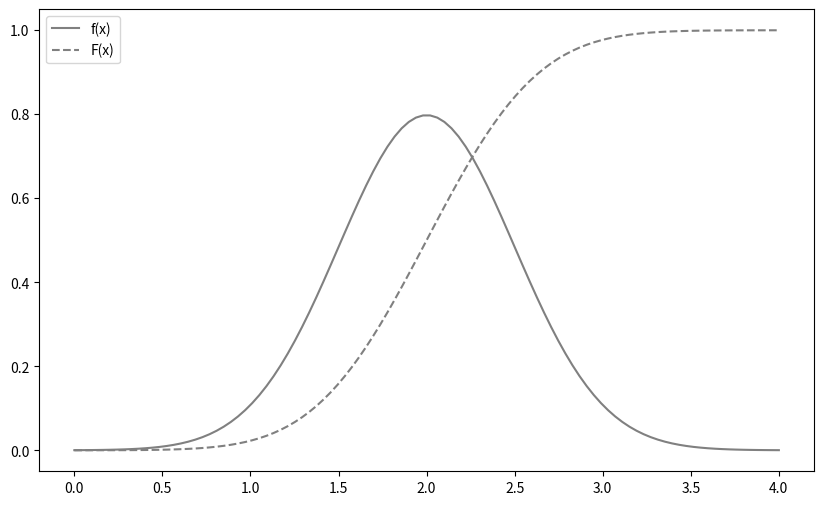
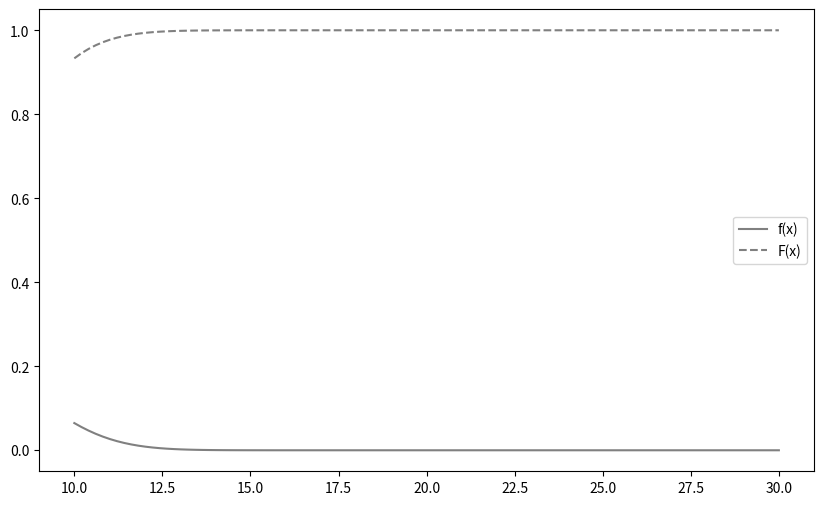
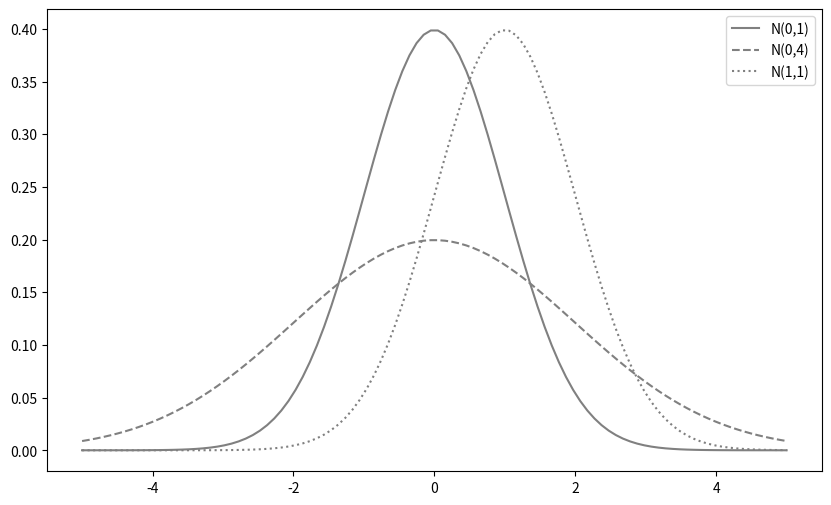
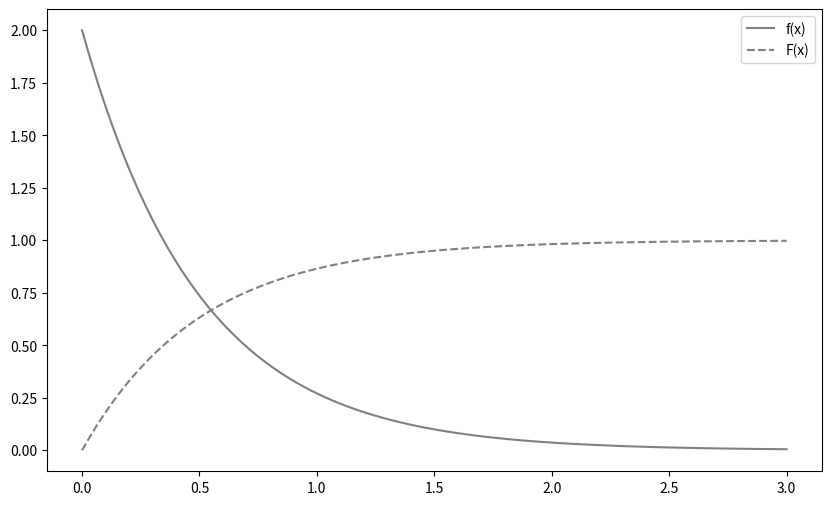
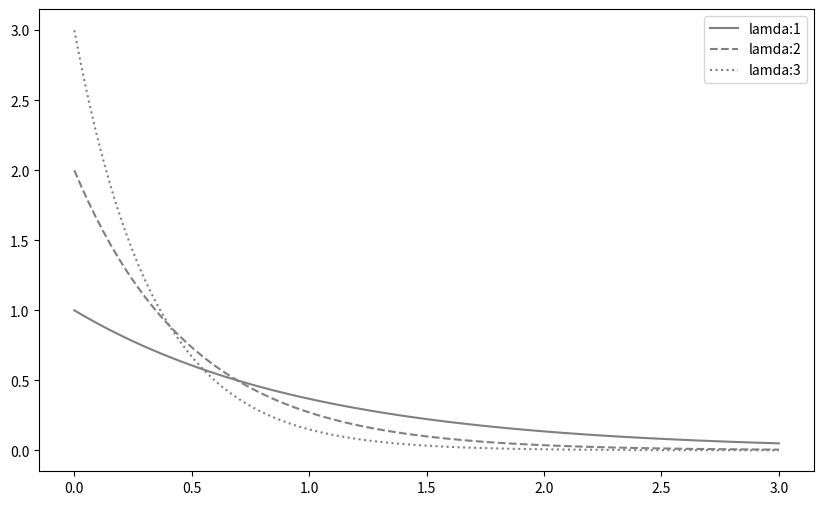
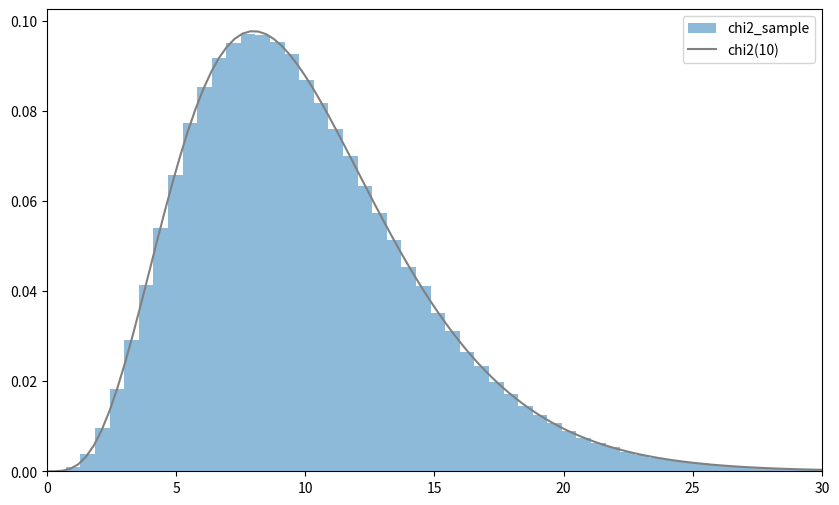
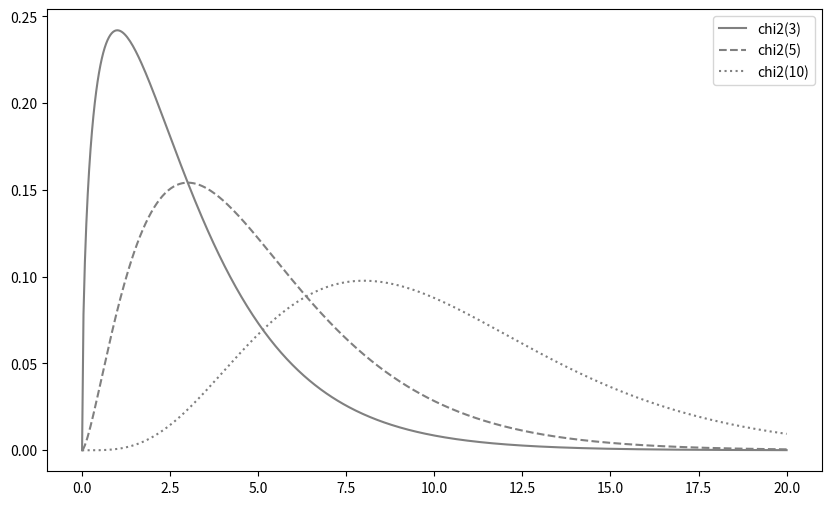
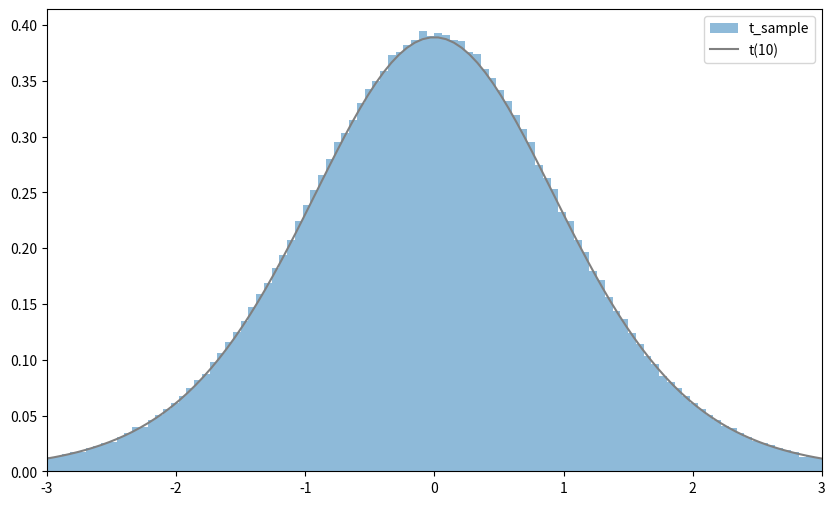
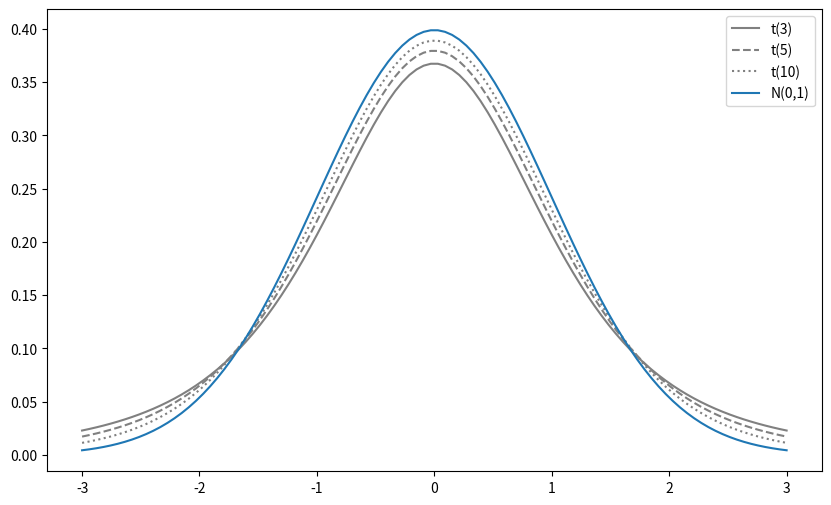
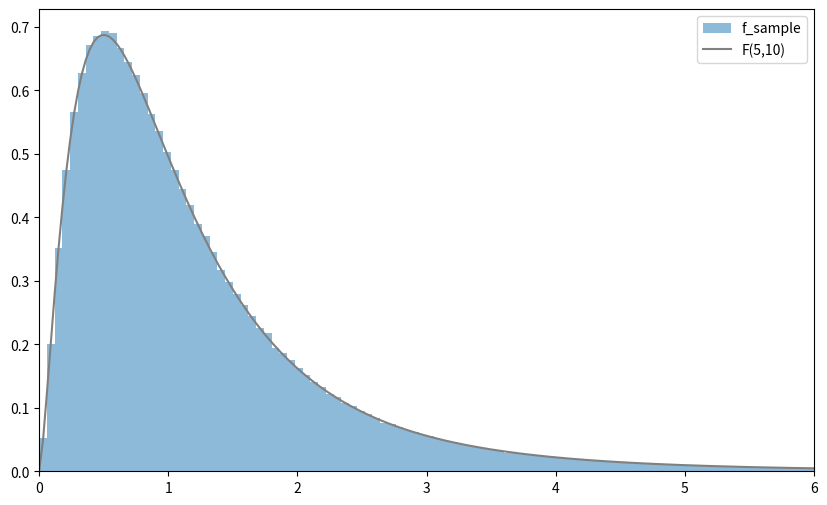
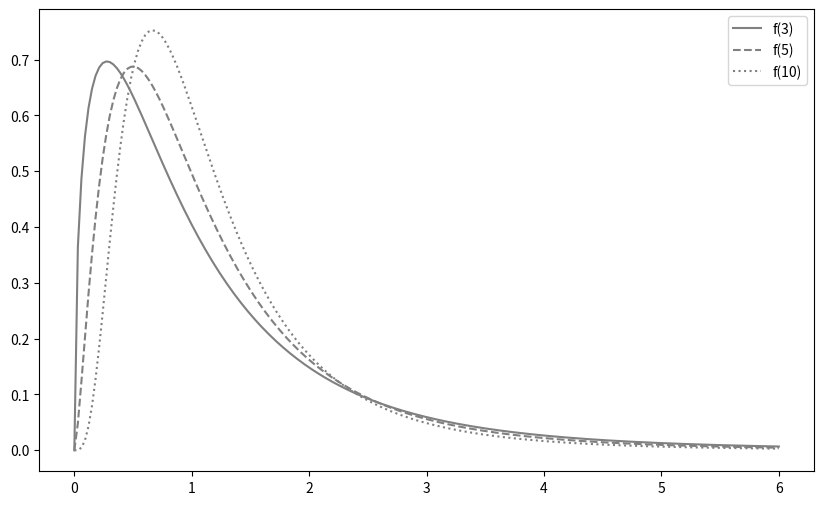

The matplotlib source for these figures, in order:
#1.정규분포 - 평균 u이고, 표준편차 sigma인 x의 확률밀도함수
#2.지수분포 - 어떤 사건이 발생할 때까지 경과 시간에대한 확률분포
#3.카이제곱분포 - 모분산의 추정, 두 집단의 독립성 검정
#4.t분포 - 모평균 추정, 두 집단의 평균 동일성 검정
#5.F분포 - 두 집단의 분산 동일성 검정

import numpy as np
import matplotlib.pyplot as plt
from scipy import stats, integrate
from scipy.optimize import minimize_scalar

linestyles = ['-', '--', ':']

def E(X, g=lambda x: x):
    x_range, f = X
    def integrand(x):
        return g(x) * f(x)
    return integrate.quad(integrand, -np.inf, np.inf)[0]

def V(X, g=lambda x: x):
    x_range, f = X
    mean = E(X, g)
    def integrand(x):
        return (g(x) - mean) ** 2 * f(x)
    return integrate.quad(integrand, -np.inf, np.inf)[0]

def check_prob(X):
    x_range, f = X
    f_min = minimize_scalar(f).fun
    assert f_min >= 0, 'density function is minus value'
    prob_sum = np.round(integrate.quad(f, -np.inf, np.inf)[0], 6)
    assert prob_sum == 1, f'sum of probability is {prob_sum}'
    print(f'expected vaue {E(X):.3f}')
    print(f'variance {V(X):.3f}')
    
def plot_prob(X, x_min, x_max):
    x_range, f = X
    def F(x):
        return integrate.quad(f, -np.inf, x)[0]

    xs = np.linspace(x_min, x_max, 100)

    fig = plt.figure(figsize=(10, 6))
    ax = fig.add_subplot(111)
    ax.plot(xs, [f(x) for x in xs],
            label='f(x)', color='gray')
    ax.plot(xs, [F(x) for x in xs],
            label='F(x)', ls='--', color='gray')
    ax.legend()
    plt.show()

#1.정규분포(가우스 분포)
#통계분석에 매우 자주 사용되는 중요한 확률분포
#자연계에서 일어나는 많은 현상을 표현할 수 있다.
#정규분포는 평균과 표준편차 지표가 필요하다.

#정규분포의 변환
#X ~ N(평균, 분산)
#aX+b ~ N(a*평균+b, a^2*분산)

#정규화 Z=(X-평균)/표준편차
#평균 0, 분산 1
#표준정규분포

def N(mu, sigma) :
    x_range = [-np.inf, np.inf]
    def f(x) :
        return 1/np.sqrt(2*np.pi*sigma**2)*\
            np.exp(-(x-mu)**2/(2*sigma**2))
    return x_range, f

#ex) 남자 고등학생의 키 평균 170cm, 표준차 5cm
#우연히 만난 남자 고등학생의 키가 165~175일 확률
#P(165<=X<=175)
x_range, f = N(170,5)
integrate.quad(f, 165, 175)[0] #68%

#모의고사 평균점수가 70점, 표준편차 8점일때
#우연히 만난 학생의 점수가 54~86점일 확률

#90점맞은 학생의 상위 몇%인지
x_range, f = N(70,8)
integrate.quad(f, 90, np.inf)[0]

mu, sigma=2, 0.5
X=N(mu,sigma)
check_prob(X)

#밀도함수 x구간을 0<=x<=4로 그래프 시각화
plot_prob(X,0,4)

#scipy.stats (norm함수)
rv = stats.norm(mu,sigma)
rv.mean(), rv.var()
rv.pdf(2) #P(X=2) 
integrate.quad(rv.pdf, -np.inf, np.inf)[0]

#어느 회사의 500명의 직원들 근무 평균기간 7년, 표준편차 2년
#이 회사에서 10년이상 근무한 직원의 수 (정규분포를 따른다고 가정)
mu,sigma = 7,2
rv = stats.norm(mu,sigma)
integrate.quad(rv.pdf, 10, np.inf)[0]
X = N(mu,sigma)
plot_prob(X, 10,30)

#누적밀도 함수이용 확률구하기
rv.cdf(np.inf)
(1-rv.cdf(10))*500

#상위 a%인 확률의 x값을 구할때 - isf 메서드활용
#P(X>=x)=a
rv.isf(0.3) #8년이상 근무한 사람들은 30%정도 된다.

#확률 a가 되는 가운데 부분 구간 얻기
rv.interval(0.9) 
rv.isf(0.95), rv.isf(0.05)

#(0,1), (0,2), (1,1) 정규분포의 분포 변화도를 보기
params = [(0,1),(0,2),(1,1)]
fig = plt.figure(figsize=(10,6))
ax = fig.add_subplot(111)
xs = np.linspace(-5,5,100)
for param, ls in zip(params, linestyles):
    mu, sigma = param
    rv = stats.norm(mu, sigma)
    ax.plot(xs, rv.pdf(xs), label=f'N({mu},{sigma**2})',
        ls=ls, color='gray')
ax.legend()
plt.show()

#2.지수분포
#어떤 사건이 발생한뒤 다음 사건이 일어날 때까지 대기시간이 따르는 분포
#X ~ Ex(lam), E(X)=1/lam, V(X)=1/(lam**2)

#ex) 하루 평균 2건의 교통사고 발생하는 지역에서
#교통사고가 발생한후 3일 이내에 또 교통사고가 발생할 확률

def Ex(lam) :
    x_range = [0, np.inf]
    def f(x) :
        if x>=0 :
            return lam*np.exp(-lam*x)
        else :
            return 0
    return x_range, f

x_range, f = Ex(2)
#P(X<=3)
integrate.quad(f,0,3)[0] #99.7%
X = Ex(2)
check_prob(X)
plot_prob(X,0,3)

#람다 1,2,3에 따른 분포 형태 변화 시각화
params = [1,2,3]
fig = plt.figure(figsize=(10,6))
ax = fig.add_subplot(111)
xs = np.linspace(0,3,100)
for lam, ls in zip(params, linestyles):
    rv = stats.expon(scale=1/lam)
    ax.plot(xs, rv.pdf(xs), label=f'lamda:{lam}',
        ls=ls, color='gray')
ax.legend()
plt.show()

#어느 회사에서 생산하는 배터리 수명시간이 3년이고, 지수분포를 따를때
#이 배터리의 수명시간이 5년이상 지속될 확률
lam = 1/3
rv = stats.expon(scale=1/lam)
integrate.quad(rv.pdf, 5, np.inf)[0] #18.9%
1-rv.cdf(5)

#어느 회사에서 전자제품의 평균수명 3년이고, 보증기간 1년일때
#전자제품이 1년이내에 고장나서, 보상받을 확률
lam = 1/3
rv = stats.expon(scale=1/lam)
integrate.quad(rv.pdf, 0, 1)[0] #28%
rv.cdf(1)

#어느 병원의 진료 대기시간이 평균 8분일때, 
#대기시간이 4분에서 11분일 사이일 확률
lam = 1/8
rv = stats.expon(scale=1/lam)
integrate.quad(rv.pdf, 4, 11)[0] #35%
rv.cdf(11)-rv.cdf(4)

#3.카이제곱분포
#추정과 검정에 사용하는 특수한 확률분포
#분산추정이나, 독립성 검정에 사용된다.
#확률변수가 취할 수 있는 값 0이상, 파라미터 n인 자유도(샘플개수)
#분산의 특징을 확률분포로 만든 것이다.
#자유도가 커질수록(샘플 개수가 커질수록) 좌우대칭에 가까워진다.
#자유도 값 가까이에 분포의 정점이 있다.

#자유도 10인 카이제곱분포에서 무작위추출한 표본크기 100만의 표본 데이터
n=10 
rv=stats.norm() #표준정규분포생성
rv.mean(), rv.var()
sample_size = int(1e6) #백만개
#샘플 10개의 표준정규분포에서 표본 크기 100만으로 무작위 추출
Zs_sample = rv.rvs((n, sample_size))
Zs_sample.shape

chi2_sample = np.sum(Zs_sample**2, axis=0)
chi2_sample.shape

#10개 샘플의 표준정규분포 제곱합이므로 자유도가 10인 카이제곱분포가 됨
fig = plt.figure(figsize=(10,6))
ax = fig.add_subplot(111)
rv = stats.chi2(n)
xs = np.linspace(0,30,100)
ax.hist(chi2_sample, bins=100, density=True, alpha=0.5, 
        label='chi2_sample')
ax.plot(xs, rv.pdf(xs), label=f'chi2({n})', color='gray')
ax.set_xlim(0,30)
ax.legend()
plt.show()

#카이제곱 자유도 n=3,5,10 변화 분포변화 시각화
params = [3,5,10]
fig = plt.figure(figsize=(10,6))
ax = fig.add_subplot(111)
xs = np.linspace(0,20,500)
for n,ls in zip(params, linestyles) :
    rv = stats.chi2(n)
    ax.plot(xs, rv.pdf(xs), label=f'chi2({n})',
        color='gray', ls=ls)
ax.legend()
plt.show()

#카이제곱 분포 특징
#좌우비대칭으로, 왼쪽으로 치우치고 오른쪽으로 넓어짐
#자유도가 커질수록 좌우대칭이 가까워짐
#자유도의 값 가까이에 분포의 정점이 있다.

#자유도 5인 카이제곱분포에서 상위 5%인 x의 값을 얻기
rv = stats.chi2(5)
#P(X>=x)=0.05인 x의 값 얻기
rv.isf(0.05) 
integrate.quad(rv.pdf, rv.isf(0.05), np.inf)[0]

#4.t분포
#정규분포에서 모평균의 구간추정등에 사용하는 확률분포
#정규분포보다 한 단계 예측범위가 넓은 분포
#샘플개수 30개 이상일 때는 정규분포로 추정
#샘플개수 30개 이하일 때 t분포로 추정
#t= Z/(sqrt(Y/n))

#자유도가 10인 t분포
sample_size = int(1e6)
n=10
rv1 = stats.norm()
rv2 = stats.chi2(n)
Z_sample = rv1.rvs(sample_size)
chi2_sample = rv2.rvs(sample_size)
t_sample = Z_sample/np.sqrt(chi2_sample/n)

fig = plt.figure(figsize=(10,6))
ax = fig.add_subplot(111)
rv = stats.t(n)
xs = np.linspace(-3,3,100)
ax.hist(t_sample, bins=100, range=(-3,3), density=True,
    alpha=0.5, label='t_sample')
ax.plot(xs, rv.pdf(xs), label=f't({n})', color='gray')
ax.legend()
ax.set_xlim(-3,3)
plt.show()

#t분포 자유도 n=3,5,10으로 변화시키고 표준정규분포와 함께 시각화
params = [3,5,10]
fig = plt.figure(figsize=(10,6))
ax = fig.add_subplot(111)
xs = np.linspace(-3,3,100)
for n,ls in zip(params, linestyles) :
    rv = stats.t(n)
    ax.plot(xs, rv.pdf(xs), label=f't({n})',
        color='gray', ls=ls)
rv = stats.norm()
ax.plot(xs, rv.pdf(xs), label=f'N(0,1)')
ax.legend()
plt.show()

#t분포 특징
#표준정규분포보다 양쪽 끝이 두껍다
#자유도가 커지면 표준정규분포에 가까워진다.
#좌우 대칭이다.

#자유도 10인 t분포에서 95%확률의 x값 범위(중심으로부터)
rv = stats.t(10)
rv.interval(0.95)
rv.isf(1-0.025), rv.isf(0.025)

#5.F분포
#분산분석 등에 사용되는 확률분포
#카이제곱분포는 한집단의 분산을 다뤘다면, F분포 두 집단의 분산을 다룬다.
#두집단의 분산을 나눠서 비교를 함 (1에 가까우면 두 집단의 분산이 같다.)

#Y1=chai(5), Y2=chai(10), F분포 생성
n1,n2 = 5,10
rv1 = stats.chi2(n1)
rv2 = stats.chi2(n2)
sample_size = int(1e6)
sample1 = rv1.rvs(sample_size)
sample2 = rv2.rvs(sample_size)

f_sample = (sample1/n1)/(sample2/n2)

fig = plt.figure(figsize=(10,6))
ax = fig.add_subplot(111)
rv = stats.f(n1,n2)
xs = np.linspace(0,6,200)
ax.hist(f_sample, bins=100, range=(0,6), density=True,
    alpha=0.5, label='f_sample')
ax.plot(xs, rv.pdf(xs), label=f'F({n1},{n2})',color='gray')
ax.legend()
ax.set_xlim(0,6)
plt.show()

#F분포 n2=10고정 , n1=3,5,10변화 시각화
params = [3,5,10]
fig = plt.figure(figsize=(10,6))
ax = fig.add_subplot(111)
xs = np.linspace(0,6,200)
for n,ls in zip(params, linestyles) :
    rv = stats.f(n, 10)
    ax.plot(xs, rv.pdf(xs), label=f'f({n})',
        color='gray', ls=ls)
ax.legend()
plt.show()

#F분포 특징
#좌우비대칭, 왼쪽으로 치우치고 오른쪽으로 넓어지는 분포
#분포의 정점은 1에 가깝다
#자유도가 커지면(표본수가 많아지면) 1을 중심으로 대칭적으로 분포한다.


